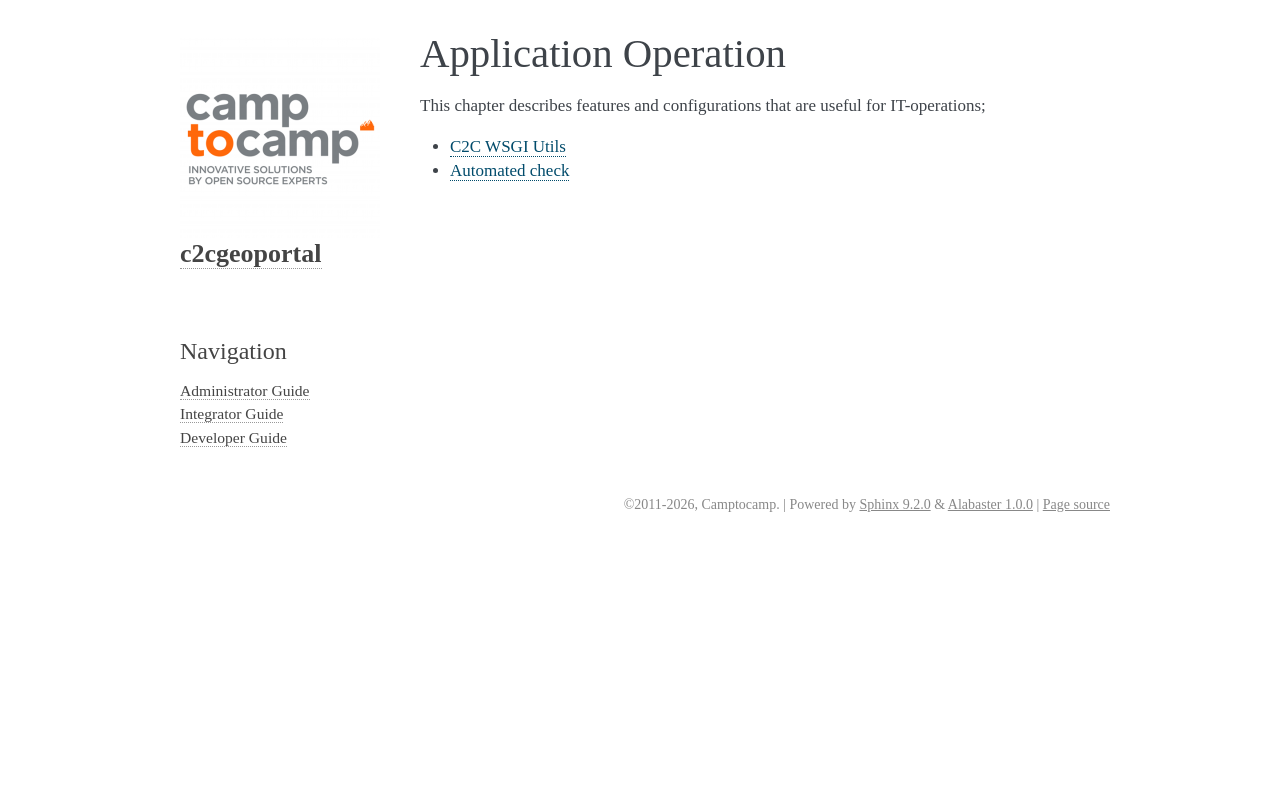

repository: camptocamp/c2cgeoportal · page: master/integrator/operations.html · generator: sphinx

.. _operations:

Application Operation
---------------------

This chapter describes features and configurations that are useful for IT-operations;

.. toctree::
   :maxdepth: 1

   c2cwsgiutils
   checker
